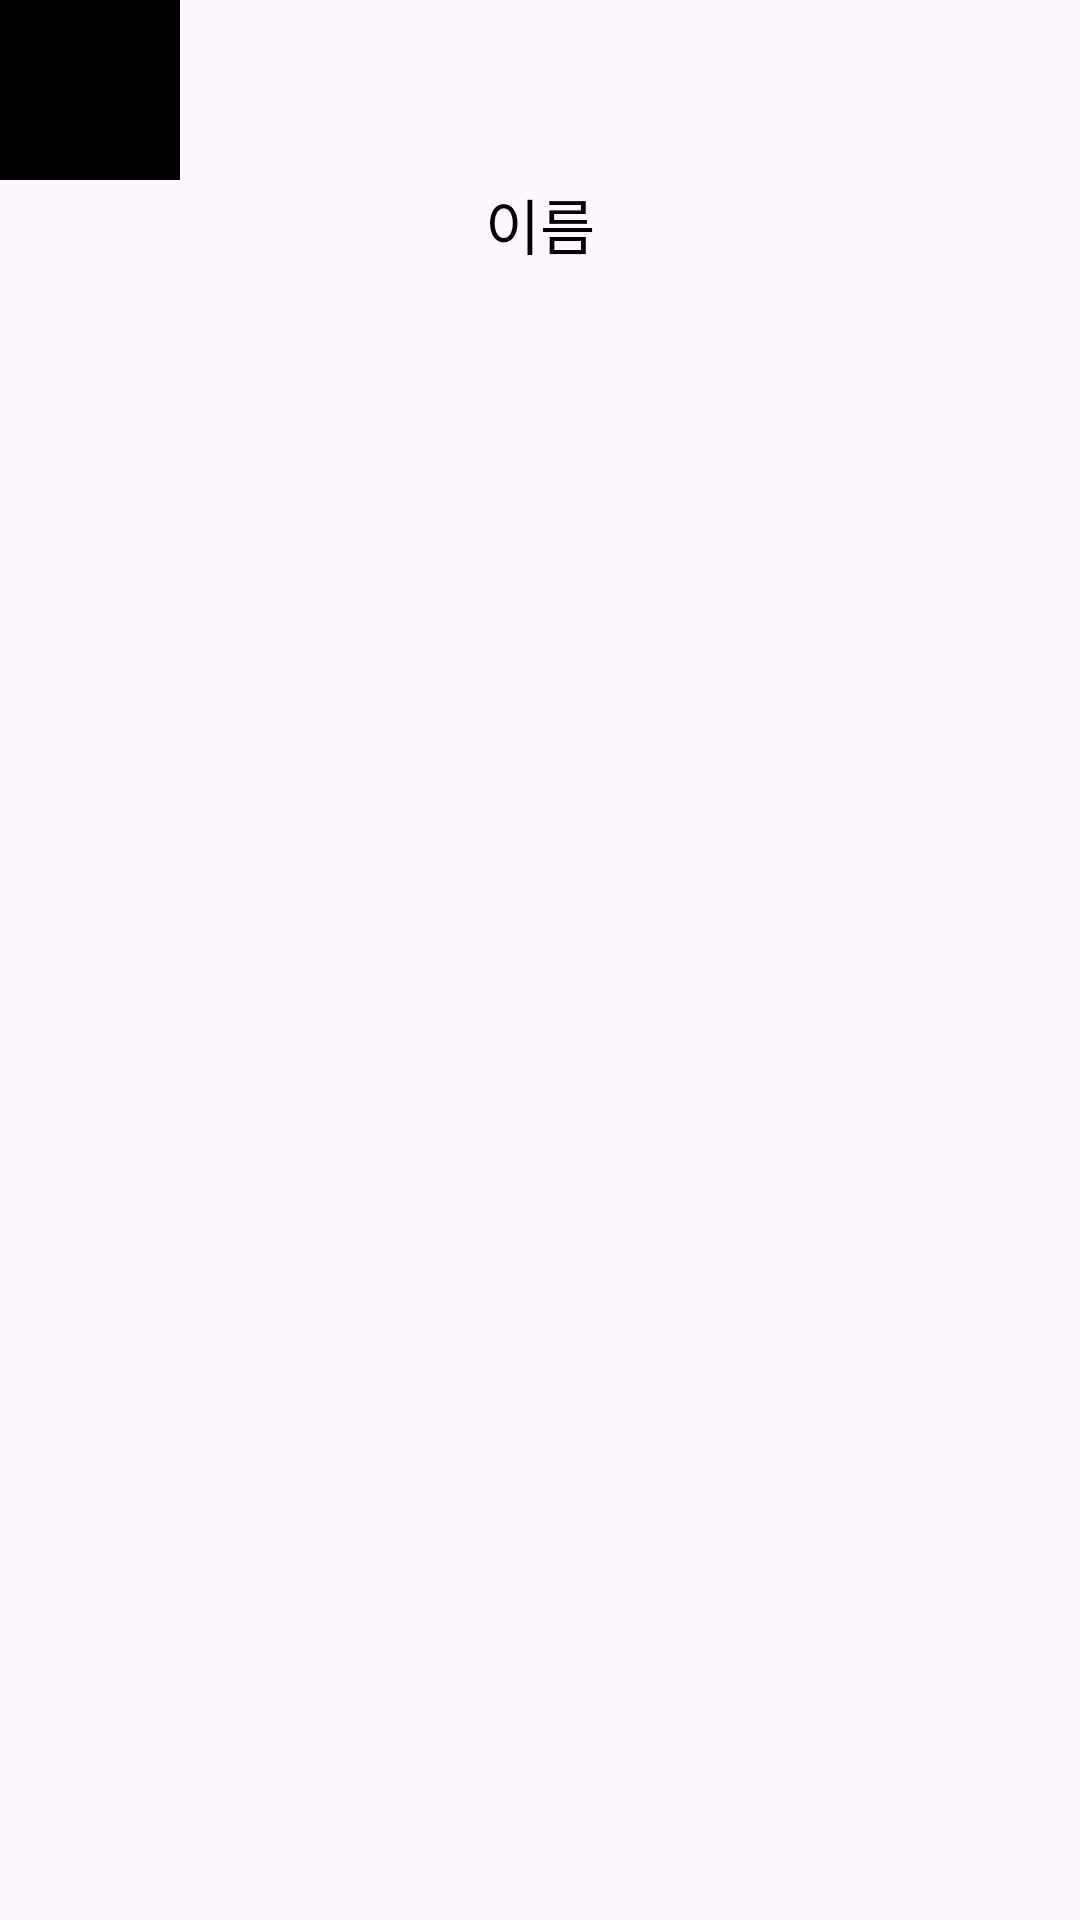

The Android layout XML behind this screen, and the referenced resources:
<!-- AndroidManifest.xml: application theme Theme.Traveler -->
<!-- res/layout/main_country.xml -->
<?xml version="1.0" encoding="utf-8"?>
<LinearLayout
    xmlns:android="http://schemas.android.com/apk/res/android"
    android:layout_width="wrap_content"
    android:layout_height="wrap_content"
    android:orientation="vertical"
    xmlns:app="http://schemas.android.com/apk/res-auto">
    <ImageView
        android:id="@+id/rv_photo"
        android:layout_width="60dp"
        android:layout_height="60dp"
        android:src="@color/black"
        android:scaleType="centerCrop"/>

    <TextView
        android:id="@+id/rv_name"
        android:layout_width="match_parent"
        android:layout_height="wrap_content"
        android:gravity="center_horizontal"
        android:text="이름"
        android:textColor="@color/black"
        android:textSize="20dp"/>

</LinearLayout>
<!-- resources referenced by this layout -->
<resources>
  <color name="black">#FF000000</color>
  <style name="Theme.Traveler" parent="Base.Theme.Traveler" />
  <style name="Base.Theme.Traveler" parent="Theme.Material3.DayNight.NoActionBar">
          
          
      </style>
</resources>
